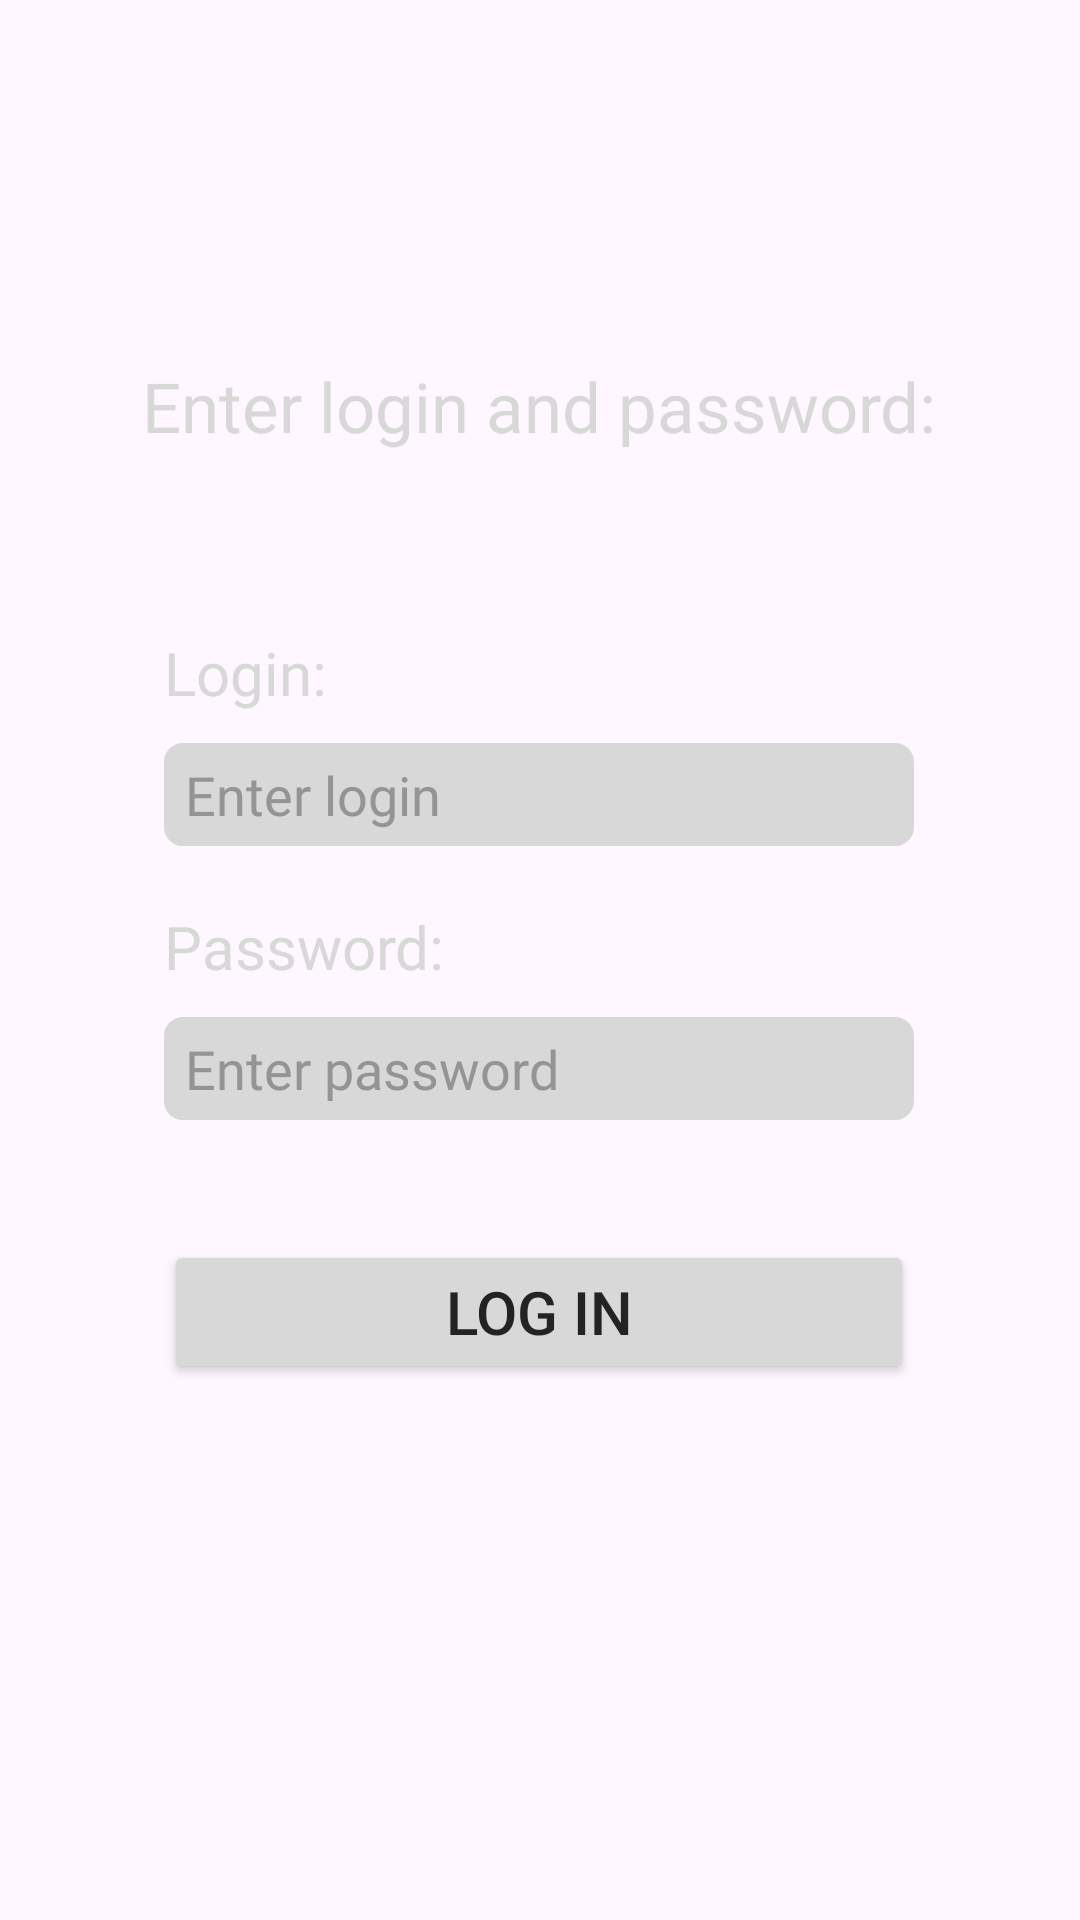

Write the Android layout XML for this screen, with the resource values it uses.
<!-- AndroidManifest.xml: application theme Theme.OBD_app2 -->
<!-- res/layout/fragment_welcome_auth_page.xml -->
<?xml version="1.0" encoding="utf-8"?>
<RelativeLayout xmlns:android="http://schemas.android.com/apk/res/android"
    xmlns:app="http://schemas.android.com/apk/res-auto"
    xmlns:tools="http://schemas.android.com/tools"
    android:layout_width="match_parent"
    android:layout_height="match_parent"
    tools:context=".welcome_auth_page">

    <LinearLayout
        android:layout_width="wrap_content"
        android:layout_height="match_parent"
        android:orientation="vertical"
        android:layout_centerInParent="true">

        <TextView
            android:id="@+id/welc_auth_label"
            android:layout_width="wrap_content"
            android:layout_height="wrap_content"
            android:layout_gravity="center"
            android:layout_marginTop="120dp"
            android:fontFamily="@font/inter_bold"
            android:text="@string/welcome_auth_page_str_label"
            android:textColor="@color/gray"
            android:textSize="23sp" />

        <LinearLayout
            android:layout_width="wrap_content"
            android:layout_height="wrap_content"
            android:orientation="vertical"
            android:layout_gravity="center">

            <TextView
                android:id="@+id/welc_auth_login_label"
                android:layout_width="match_parent"
                android:layout_height="wrap_content"
                android:layout_gravity="start"
                android:layout_marginTop="60dp"
                android:fontFamily="@font/inter_medium"
                android:text="@string/welcome_page_str_login"
                android:textColor="@color/gray"
                android:textSize="20sp"
                />

            <EditText
                android:id="@+id/welc_auth_login_textbox"
                android:layout_width="250dp"
                android:layout_height="wrap_content"
                android:layout_marginTop="10dp"
                android:layout_weight="1"
                android:background="@drawable/box_for_edittext"
                android:ems="10"
                android:fontFamily="@font/inter_medium"
                android:hint="@string/welcome_page_str_enter_login"
                android:paddingStart="7dp"
                android:paddingTop="5dp"
                android:paddingBottom="5dp"
                android:textColor="@color/almostblack"
                android:textColorHint="@color/gray_on_gray"
                android:textSize="18sp" />
            <TextView
                android:id="@+id/welc_auth_pass_label"
                android:layout_width="match_parent"
                android:layout_height="wrap_content"
                android:layout_gravity="start"
                android:layout_marginTop="20dp"
                android:fontFamily="@font/inter_medium"
                android:text="@string/welcome_page_str_pass"
                android:textColor="@color/gray"
                android:textSize="20sp"
                />

            <EditText
                android:id="@+id/welc_auth_pass_textbox"
                android:layout_width="250dp"
                android:layout_height="wrap_content"
                android:layout_weight="1"
                android:ems="10"
                android:fontFamily="@font/inter_medium"
                android:hint="@string/welcome_page_str_enter_pass"
                android:textColor="@color/almostblack"
                android:textColorHint="@color/gray_on_gray"
                android:textSize="18sp"
                android:layout_marginTop="10dp"
                android:paddingTop="5dp"
                android:paddingBottom="5dp"
                android:paddingStart="7dp"
                android:background="@drawable/box_for_edittext"/>

            <Button
                android:id="@+id/welc_auth_log_in_button"
                android:layout_width="match_parent"
                android:layout_height="wrap_content"
                android:layout_marginTop="40dp"
                android:backgroundTint="@color/gray"
                android:text="@string/welcome_auth_page_str_button"
                android:textColor="@color/almostblack"


                android:textSize="20sp"
                app:rippleColor="@color/gray_on_gray" />
        </LinearLayout>


    </LinearLayout>

</RelativeLayout>
<!-- resources referenced by this layout -->
<resources>
  <color name="almostblack">#FF232323</color>
  <color name="gray">#FFD8D8D8</color>
  <color name="gray_on_gray">#949494</color>
  <!-- drawable box_for_edittext (drawable) -->
  <?xml version="1.0" encoding="utf-8"?>
  <shape xmlns:android="http://schemas.android.com/apk/res/android"
      android:shape="rectangle">
      <solid android:color="@color/gray" />
      <stroke android:width="2.5dp"
          android:color="@color/gray" />
      <corners
          android:radius="5dp"/>
  </shape>
  <string name="welcome_auth_page_str_button">Log in</string>
  <string name="welcome_auth_page_str_label">Enter login and password:</string>
  <string name="welcome_page_str_enter_login">Enter login</string>
  <string name="welcome_page_str_enter_pass">Enter password</string>
  <string name="welcome_page_str_login">Login:</string>
  <string name="welcome_page_str_pass">Password:</string>
  <style name="Theme.OBD_app2" parent="Base.Theme.OBD_app2" />
  <style name="Base.Theme.OBD_app2" parent="Theme.Material3.DayNight.NoActionBar">
          
          
      </style>
</resources>
